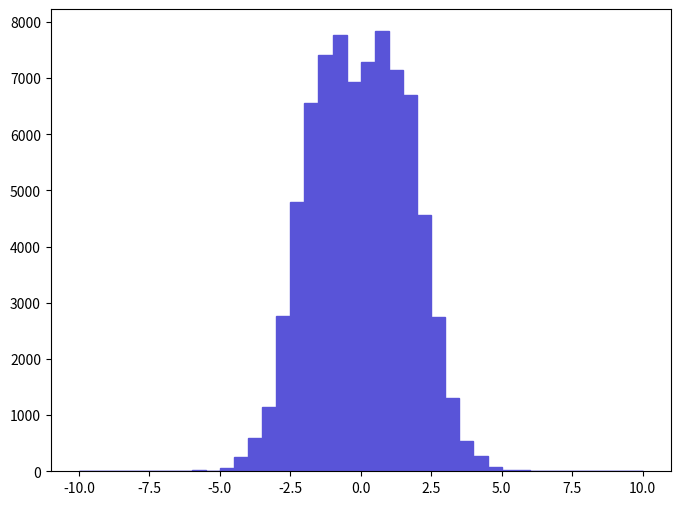

Python code for this plot: (Note: this script raises an exception after producing the figure.)
def selection_6():

    # Library import
    import numpy
    import matplotlib
    import matplotlib.pyplot   as plt
    import matplotlib.gridspec as gridspec

    # Library version
    matplotlib_version = matplotlib.__version__
    numpy_version      = numpy.__version__

    # Histo binning
    xBinning = numpy.linspace(-10.0,10.0,41,endpoint=True)

    # Creating data sequence: middle of each bin
    xData = numpy.array([-9.75,-9.25,-8.75,-8.25,-7.75,-7.25,-6.75,-6.25,-5.75,-5.25,-4.75,-4.25,-3.75,-3.25,-2.75,-2.25,-1.75,-1.25,-0.75,-0.25,0.25,0.75,1.25,1.75,2.25,2.75,3.25,3.75,4.25,4.75,5.25,5.75,6.25,6.75,7.25,7.75,8.25,8.75,9.25,9.75])

    # Creating weights for histo: y7_ETA_0
    y7_ETA_0_weights = numpy.array([0.0,0.0,0.0,0.0,0.0,0.0,7.6810144485,7.6810144485,15.362028897,7.6810144485,61.448115588,261.154481249,583.757058086,1144.47091783,2765.16480146,4792.95265586,6551.90452957,7404.49746835,7765.50544243,6935.955502,7289.28247663,7834.63443747,7143.3434871,6697.84451909,4570.20367186,2742.12180311,1298.0909068,545.351960844,268.835480698,84.4911539335,15.362028897,15.362028897,0.0,0.0,0.0,0.0,0.0,0.0,0.0,0.0])

    # Creating a new Canvas
    fig   = plt.figure(figsize=(8,6),dpi=80)
    frame = gridspec.GridSpec(1,1)
    pad   = fig.add_subplot(frame[0])

    # Creating a new Stack
    pad.hist(x=xData, bins=xBinning, weights=y7_ETA_0_weights,\
             label="$unweighted\_events$", histtype="stepfilled", rwidth=1.0,\
             color="#5954d8", edgecolor="#5954d8", linewidth=1, linestyle="solid",\
             bottom=None, cumulative=False, normed=False, align="mid", orientation="vertical")


    # Axis
    plt.rc('text',usetex=False)
    plt.xlabel(r"$\eta$ $[ uv~_{1} ]$ ",\
               fontsize=16,color="black")
    plt.ylabel(r"$\mathrm{Events}$ $(\mathcal{L}_{\mathrm{int}} = 10\ \mathrm{fb}^{-1})$ ",\
               fontsize=16,color="black")

    # Boundary of y-axis
    ymax=(y7_ETA_0_weights).max()*1.1
    #ymin=0 # linear scale
    ymin=min([x for x in (y7_ETA_0_weights) if x])/100. # log scale
    plt.gca().set_ylim(ymin,ymax)

    # Log/Linear scale for X-axis
    plt.gca().set_xscale("linear")
    #plt.gca().set_xscale("log",nonposx="clip")

    # Log/Linear scale for Y-axis
    #plt.gca().set_yscale("linear")
    plt.gca().set_yscale("log",nonposy="clip")

    # Saving the image
    plt.savefig('../../HTML/MadAnalysis5job_0/selection_6.png')
    plt.savefig('../../PDF/MadAnalysis5job_0/selection_6.png')
    plt.savefig('../../DVI/MadAnalysis5job_0/selection_6.eps')

# Running!
if __name__ == '__main__':
    selection_6()
